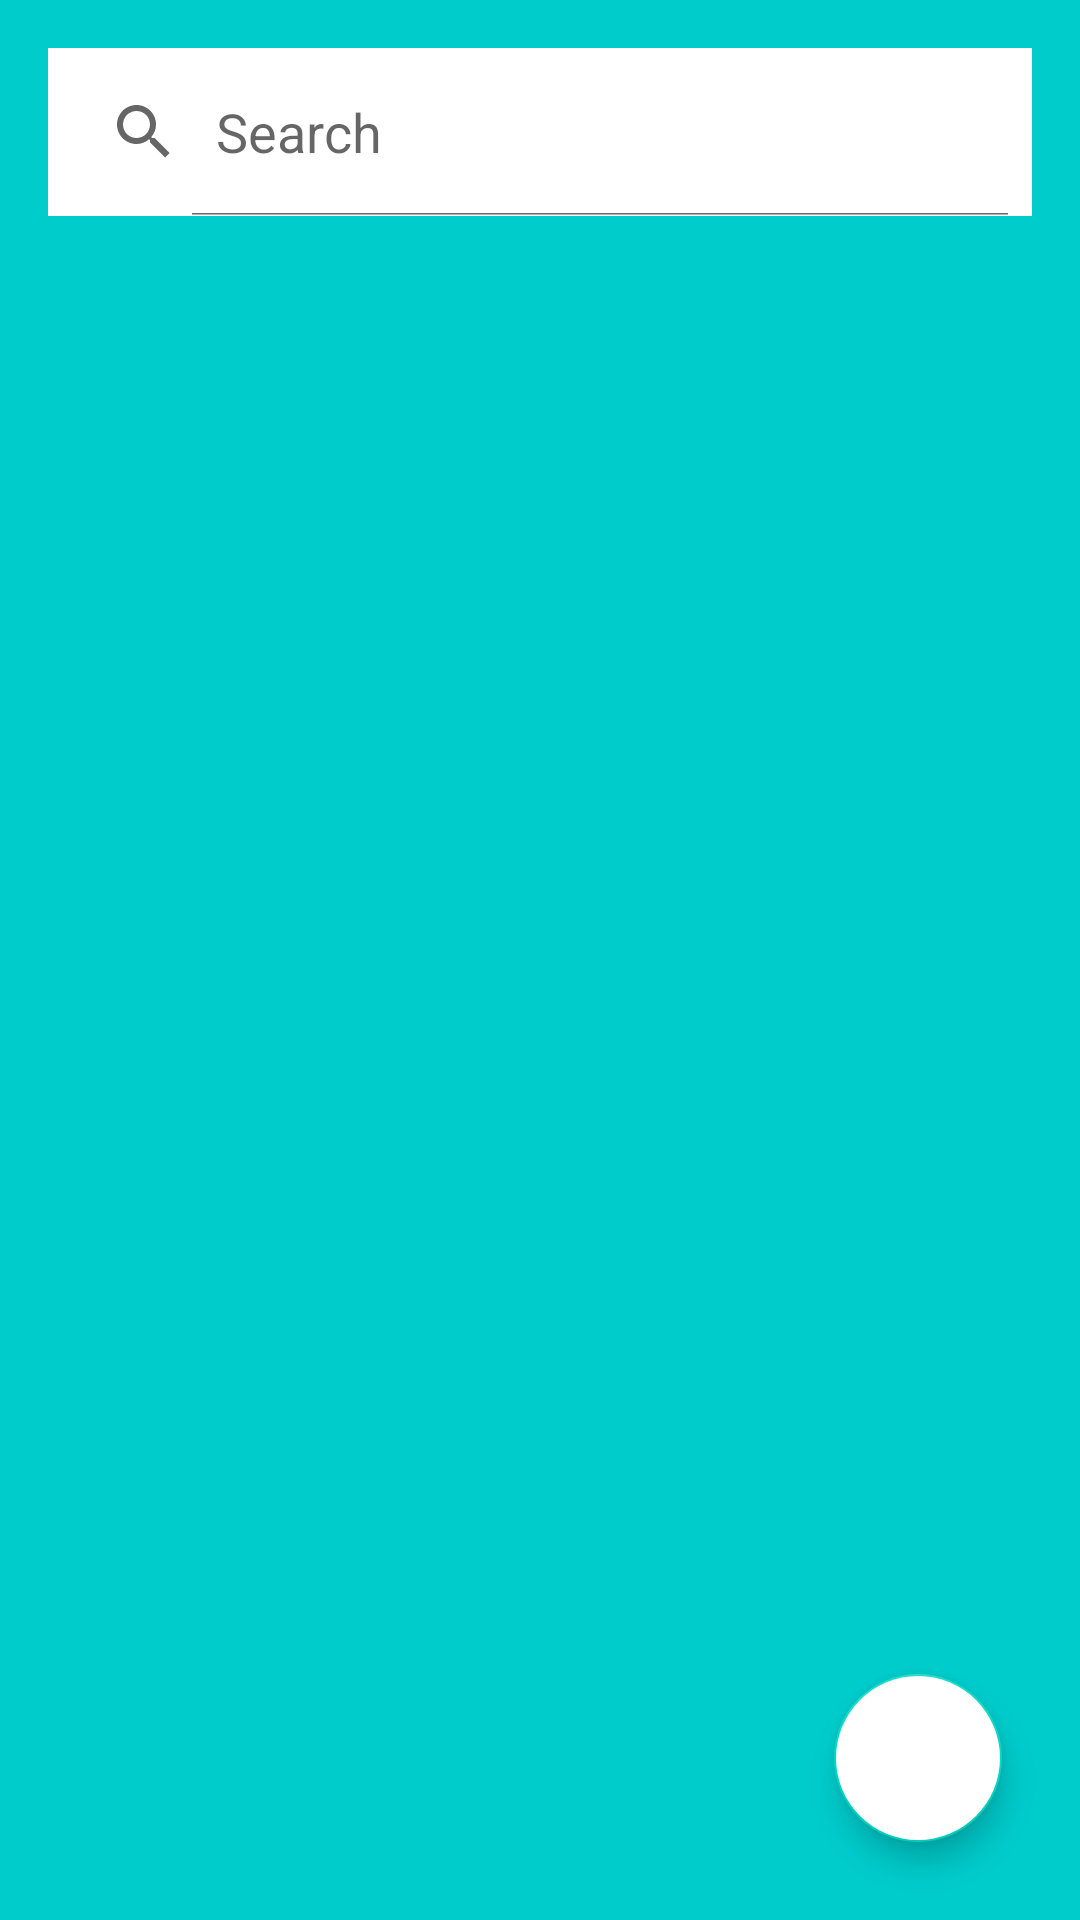

Here is an Android app screen rendered from its layout file. Give the layout XML and the strings, colors and styles it references.
<!-- AndroidManifest.xml: application theme Theme.Notes_Shunyakov -->
<!-- res/layout/main.xml -->
<?xml version="1.0" encoding="utf-8"?>
<RelativeLayout
    xmlns:android="http://schemas.android.com/apk/res/android"
    xmlns:app="http://schemas.android.com/apk/res-auto"
    xmlns:tools="http://schemas.android.com/tools"
    android:layout_width="match_parent"
    android:layout_height="match_parent"
    android:background="@color/main"
    android:orientation="vertical"
    tools:context=".Main">

    <SearchView
        android:id="@+id/view_search"
        android:layout_margin="16dp"
        android:queryHint="Search"
        android:iconifiedByDefault="false"
        android:layout_width="match_parent"
        android:background="@color/white"
        android:layout_alignParentTop="true"
        android:layout_height="?android:attr/actionBarSize"
        />

    <androidx.recyclerview.widget.RecyclerView
        android:id="@+id/rec"
        android:layout_below="@+id/view_search"
        android:layout_width="match_parent"
        android:layout_height="match_parent"
        android:layout_marginStart="8dp"
        android:layout_marginTop="8dp"
        android:layout_marginEnd="8dp"
        android:layout_marginBottom="8dp">

    </androidx.recyclerview.widget.RecyclerView>

    <com.google.android.material.floatingactionbutton.FloatingActionButton
        android:id="@+id/add_nots"
        android:layout_margin="26dp"
        android:layout_width="wrap_content"
        android:layout_height="wrap_content"
        android:layout_alignParentBottom="true"
        android:layout_alignParentEnd="true"
        android:backgroundTint="@color/white"
        android:src="@drawable/baseline_add_24"
        />


</RelativeLayout>
<!-- resources referenced by this layout -->
<resources>
  <color name="main">#00cccc</color>
  <color name="white">#FFFFFFFF</color>
  <style name="Theme.Notes_Shunyakov" parent="Theme.MaterialComponents.DayNight.DarkActionBar">
          
          <item name="colorPrimary">@color/purple_500</item>
          <item name="colorPrimaryVariant">@color/purple_700</item>
          <item name="colorOnPrimary">@color/white</item>
          
          <item name="colorSecondary">@color/teal_200</item>
          <item name="colorSecondaryVariant">@color/teal_700</item>
          <item name="colorOnSecondary">@color/black</item>
          
          <item name="android:statusBarColor">?attr/colorPrimaryVariant</item>
          
      </style>
  <color name="purple_500">#FF6200EE</color>
  <color name="purple_700">#FF3700B3</color>
  <color name="teal_200">#FF03DAC5</color>
  <color name="teal_700">#FF018786</color>
  <color name="black">#FF000000</color>
</resources>
